The GitHub repository mdtajuddin809/palm-Leaf-Disease-Detection contains a labelled image folder "split_data" with 4 categories: boron deficiency, healthy, kalium, nitrogen deficiency. Examples follow, each with its label.

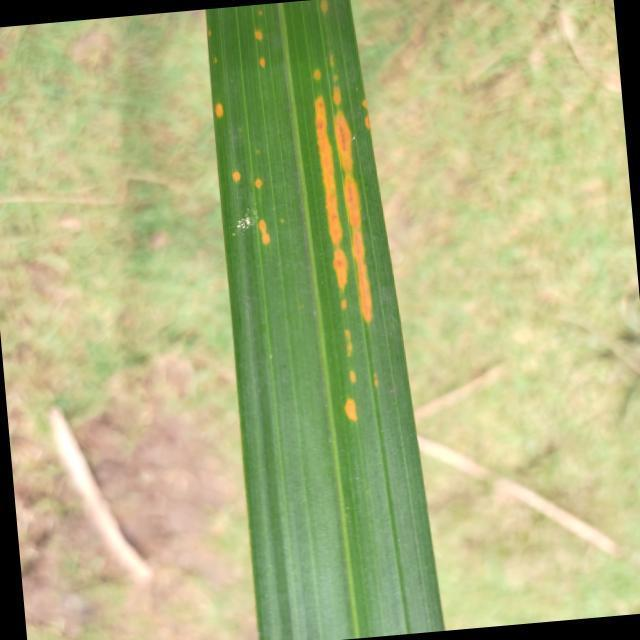
Label: kalium

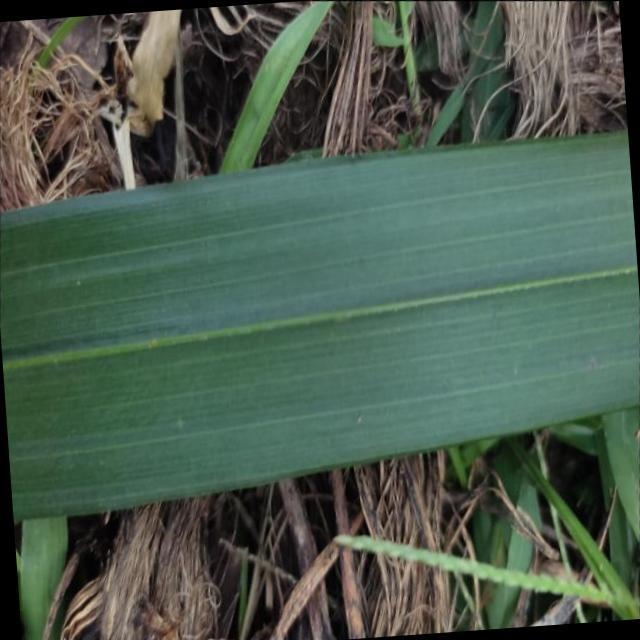
Label: healthy

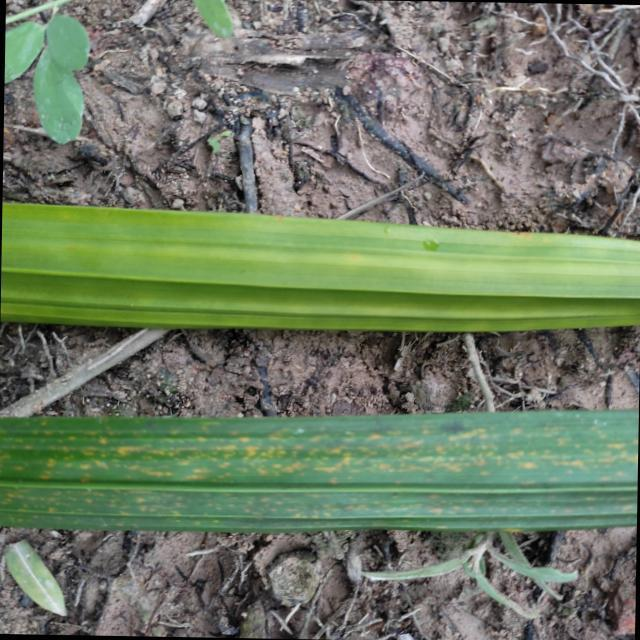
Label: nitrogen deficiency

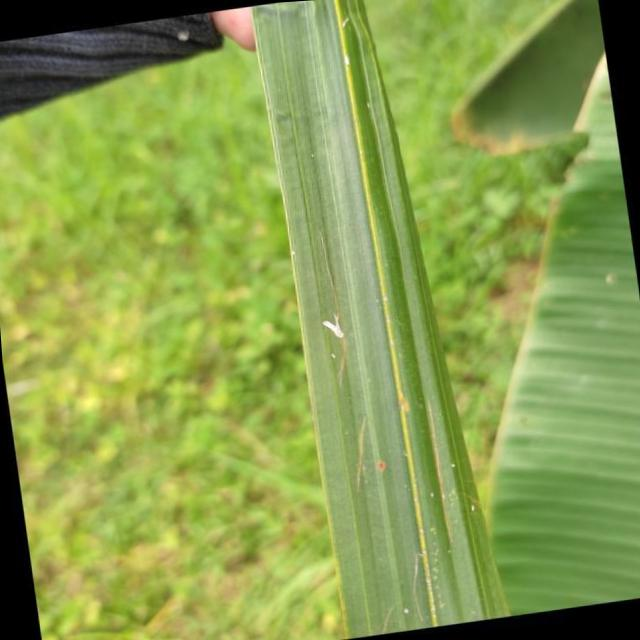
Label: boron deficiency

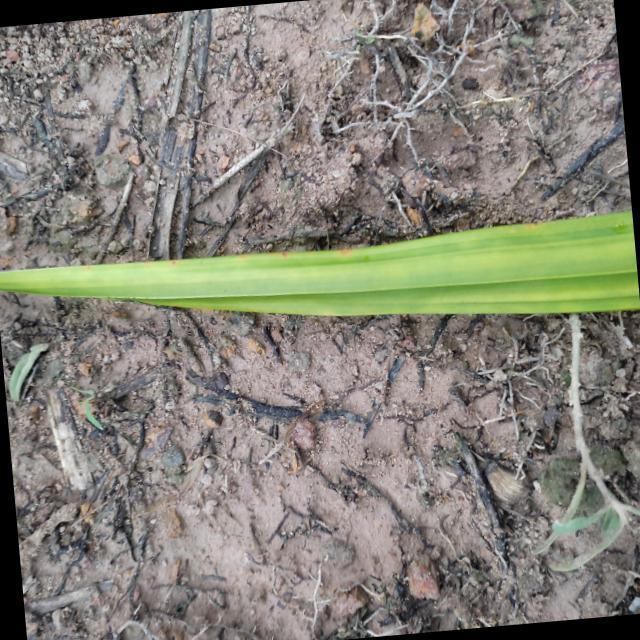
Label: nitrogen deficiency

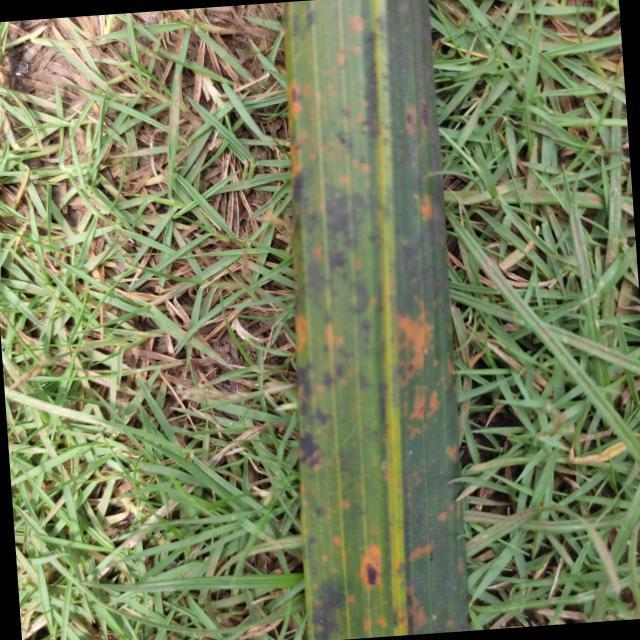
Label: kalium
